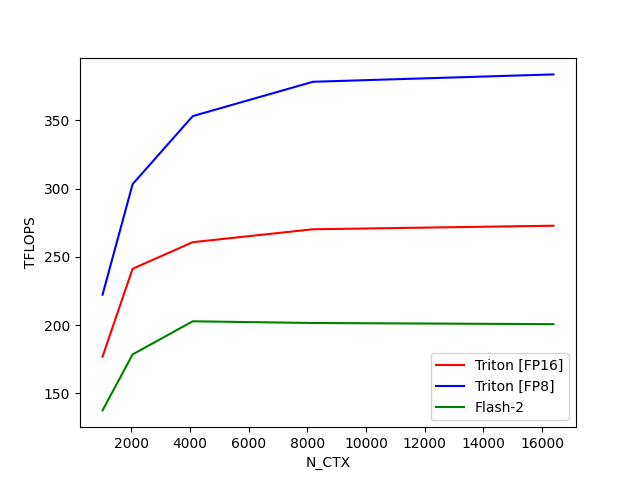

The data file committed next to this chart (first rows):
N_CTX, Triton [FP16], Triton [FP8], Flash-2
1024, 176.9, 222.2, 137.5
2048, 241.2, 303.2, 178.5
4096, 260.7, 353.1, 202.8
8192, 270.2, 378.2, 201.5
16384, 272.8, 383.6, 200.7
